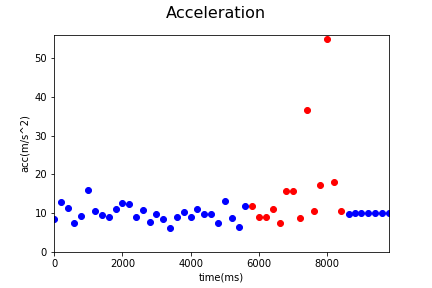

The file beside this chart, header and first rows:
Acc_X, Acc_Y, Acc_Z, gyro_X, gyro_Y, gyro_Z, time, status, Acc
0.58, -6.13, 6.04, 0.0, 0.0, 0.0, 1545104151287, 0, 8.625
-1.25, -7.48, 10.48, -0.1, -0.21, 0.27, 1545104151486, 0, 12.94
-0.02, -7.18, 8.6, 0.04, -0.2, 0.13, 1545104151686, 0, 11.2
-0.43, -5.2, 5.25, 0.06, 0.36, -0.48, 1545104151886, 0, 7.402
-1.66, -6.65, 6.07, 0.18, -0.06, 0.41, 1545104152086, 0, 9.155
-3.9, -4.83, 14.69, 0.04, -0.06, -0.27, 1545104152287, 0, 15.95
-0.06, -5.64, 8.94, 0.02, -0.02, 0.09, 1545104152487, 0, 10.57
-1.61, -5.61, 7.53, 0.05, -0.12, 0.08, 1545104152687, 0, 9.527
1.02, -7.28, 5.13, 0.06, 0.19, -0.38, 1545104152887, 0, 8.964
-2.11, -7.89, 7.62, 0.02, 0.01, 0.34, 1545104153087, 0, 11.17
-2.5, -4.26, 11.73, 0.03, 0.08, -0.12, 1545104153285, 0, 12.73
-0.85, -4.87, 11.19, 0.12, 0.18, -0.56, 1545104153485, 0, 12.23
-1.84, -4.88, 7.43, -0.07, -0.06, 0.4, 1545104153685, 0, 9.078
-0.48, -6.76, 8.28, 0.01, -0.12, -0.05, 1545104153885, 0, 10.7
-0.45, -4.24, 6.46, 0.07, 0.17, -0.19, 1545104154085, 0, 7.74
-2.44, -6.9, 6.58, 0.07, -0.15, 0.26, 1545104154285, 0, 9.842
0.33, -4.6, 7.02, 0.0, -0.24, 0.11, 1545104154485, 0, 8.399
-1.2, -3.6, 5.04, 0.09, 0.23, -0.4, 1545104154685, 0, 6.309
-0.31, -6.16, 6.67, 0.09, -0.04, 0.03, 1545104154885, 0, 9.085
0.05, -4.0, 9.6, -0.11, -0.05, 0.19, 1545104155085, 0, 10.4
0.28, -6.45, 6.11, -0.01, -0.16, 0.03, 1545104155285, 0, 8.889
-0.59, -6.95, 8.51, 0.08, 0.12, -0.25, 1545104155485, 0, 11
-1.69, -5.4, 8.1, -0.02, 0.17, 0.2, 1545104155685, 0, 9.881
-2.91, -8.94, 2.73, -0.2, -0.63, 1.02, 1545104155885, 0, 9.79
0.6, -6.44, 3.8, 0.06, -0.05, -0.85, 1545104156085, 0, 7.502
-3.7, -4.63, 11.59, 0.18, 0.27, -0.44, 1545104156285, 0, 13.02
-2.86, -2.75, 7.79, 0.05, 0.09, -0.02, 1545104156487, 0, 8.742
-1.11, -5.17, 3.71, 0.05, 0.09, -0.32, 1545104156687, 0, 6.459
-1.28, -6.62, 9.69, 0.02, 0.1, -0.21, 1545104156887, 0, 11.81
-1.28, -6.62, 9.69, 0.0, 0.1, -0.21, 1545104157086, 1, 11.81
-2.39, -8.66, 1.25, 0.13, 0.12, -0.58, 1545104157286, 1, 9.07
1.5, -4.48, 7.66, 0.24, 0.13, -0.41, 1545104157486, 1, 9
-1.98, -5.86, 9.25, -0.16, 0.13, -0.56, 1545104157687, 1, 11.13
-0.19, -5.68, 5.01, 0.04, 0.17, -0.88, 1545104157887, 1, 7.576
0.13, -7.97, 13.46, -0.09, 0.02, -0.98, 1545104158087, 1, 15.64
0.13, -7.97, 13.46, 0.04, -0.17, -1.25, 1545104158286, 1, 15.64
-4.23, -4.54, 6.32, -0.23, -0.62, -1.74, 1545104158486, 1, 8.857
-32.62, 14.43, 7.53, 1.96, -2.0, -1.06, 1545104158686, 1, 36.46
7.43, 6.7, 3.03, 0.65, 2.29, 1.83, 1545104158887, 1, 10.45
14.03, -3.08, 9.73, 0.23, -0.99, 1.16, 1545104159085, 1, 17.35
38.47, 19.02, 34.06, 0.52, -0.15, -1.2, 1545104159285, 1, 54.79
9.15, 8.61, 12.87, -0.01, -0.23, -0.59, 1545104159485, 1, 17.99
9.85, -1.24, 3.75, -0.12, -0.02, 0.49, 1545104159685, 1, 10.61
9.06, -1.79, 3.28, -0.03, -0.06, 0.26, 1545104159909, 0, 9.8
9.5, -0.58, 3.26, 0.05, 0.0, -0.11, 1545104160085, 0, 10.06
9.24, -1.23, 3.4, 0.0, -0.02, 0.06, 1545104160285, 0, 9.922
9.27, -0.95, 3.41, 0.02, 0.0, -0.02, 1545104160485, 0, 9.923
9.39, -0.98, 3.43, 0.0, 0.0, 0.01, 1545104160685, 0, 10.04
9.34, -1.14, 3.35, 0.0, -0.01, 0.02, 1545104160885, 0, 9.988
9.29, -1.06, 3.35, 0.01, 0.0, -0.01, 1545104161085, 0, 9.932
